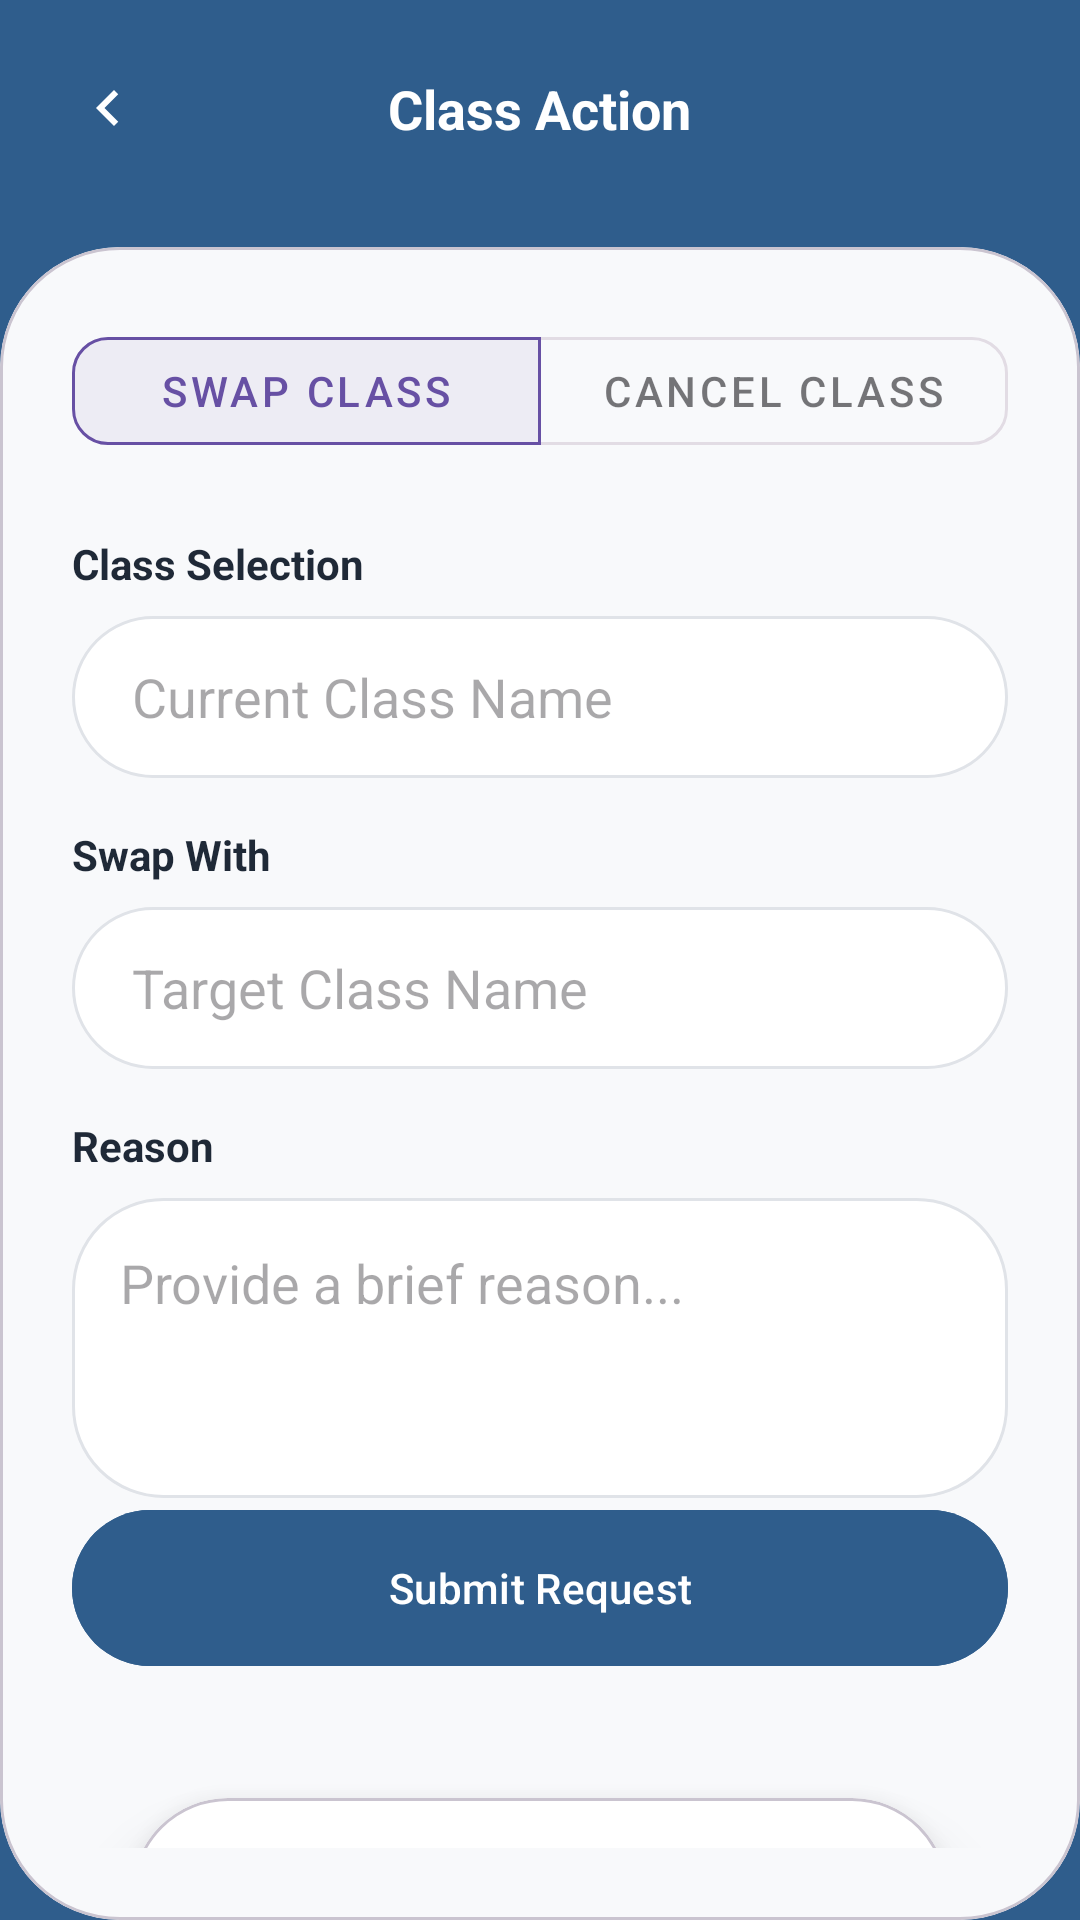

The Android layout XML behind this screen, and the referenced resources:
<!-- AndroidManifest.xml: application theme Theme.Slotify -->
<!-- res/layout/activity_class_action.xml -->
<?xml version="1.0" encoding="utf-8"?>
<androidx.constraintlayout.widget.ConstraintLayout
    xmlns:android="http://schemas.android.com/apk/res/android"
    xmlns:app="http://schemas.android.com/apk/res-auto"
    android:layout_width="match_parent"
    android:layout_height="match_parent"
    android:background="#2F5D8C">

    <RelativeLayout
        android:id="@+id/topBar"
        android:layout_width="match_parent"
        android:layout_height="wrap_content"
        android:padding="24dp"
        app:layout_constraintTop_toTopOf="parent">

        <ImageView
            android:id="@+id/btnBack"
            android:layout_width="24dp"
            android:layout_height="24dp"
            android:src="@drawable/ic_back"
            app:tint="#FFFFFF" />

        <TextView
            android:layout_width="wrap_content"
            android:layout_height="wrap_content"
            android:layout_centerInParent="true"
            android:text="Class Action"
            android:textColor="#FFFFFF"
            android:textSize="18sp"
            android:textStyle="bold" />
    </RelativeLayout>

    <com.google.android.material.card.MaterialCardView
        android:id="@+id/mainCard"
        android:layout_width="match_parent"
        android:layout_height="0dp"
        android:layout_marginTop="10dp"
        app:cardBackgroundColor="#F8F9FB"
        app:cardCornerRadius="40dp"
        app:cardElevation="0dp"
        app:layout_constraintBottom_toBottomOf="parent"
        app:layout_constraintTop_toBottomOf="@id/topBar">

        <LinearLayout
            android:layout_width="match_parent"
            android:layout_height="match_parent"
            android:orientation="vertical"
            android:padding="24dp">

            <com.google.android.material.button.MaterialButtonToggleGroup
                android:id="@+id/toggleGroup"
                android:layout_width="match_parent"
                android:layout_height="wrap_content"
                android:layout_marginBottom="24dp"
                app:checkedButton="@id/btnActionSwap"
                app:selectionRequired="true"
                app:singleSelection="true">

                <com.google.android.material.button.MaterialButton
                    android:id="@+id/btnActionSwap"
                    style="@style/Widget.MaterialComponents.Button.OutlinedButton"
                    android:layout_width="0dp"
                    android:layout_height="wrap_content"
                    android:layout_weight="1"
                    android:text="Swap Class"
                    app:cornerRadius="12dp" />

                <com.google.android.material.button.MaterialButton
                    android:id="@+id/btnActionCancel"
                    style="@style/Widget.MaterialComponents.Button.OutlinedButton"
                    android:layout_width="0dp"
                    android:layout_height="wrap_content"
                    android:layout_weight="1"
                    android:text="Cancel Class"
                    app:cornerRadius="12dp" />
            </com.google.android.material.button.MaterialButtonToggleGroup>

            <TextView
                android:layout_width="wrap_content"
                android:layout_height="wrap_content"
                android:text="Class Selection"
                android:textColor="#1F2937"
                android:textStyle="bold" />

            <EditText
                android:id="@+id/etCurrentClass"
                android:layout_width="match_parent"
                android:layout_height="54dp"
                android:layout_marginTop="8dp"
                android:background="@drawable/bg_search_pill"
                android:hint="Current Class Name"
                android:paddingStart="20dp" />

            <LinearLayout
                android:id="@+id/swapFields"
                android:layout_width="match_parent"
                android:layout_height="wrap_content"
                android:orientation="vertical"
                android:visibility="visible">

                <TextView
                    android:layout_width="wrap_content"
                    android:layout_height="wrap_content"
                    android:layout_marginTop="16dp"
                    android:text="Swap With"
                    android:textColor="#1F2937"
                    android:textStyle="bold" />

                <EditText
                    android:id="@+id/etTargetClass"
                    android:layout_width="match_parent"
                    android:layout_height="54dp"
                    android:layout_marginTop="8dp"
                    android:background="@drawable/bg_search_pill"
                    android:hint="Target Class Name"
                    android:paddingStart="20dp" />
            </LinearLayout>

            <TextView
                android:layout_width="wrap_content"
                android:layout_height="wrap_content"
                android:layout_marginTop="16dp"
                android:text="Reason"
                android:textColor="#1F2937"
                android:textStyle="bold" />

            <EditText
                android:id="@+id/etReason"
                android:layout_width="match_parent"
                android:layout_height="100dp"
                android:layout_marginTop="8dp"
                android:background="@drawable/bg_search_pill"
                android:gravity="top"
                android:hint="Provide a brief reason..."
                android:padding="16dp" />

            <View
                android:layout_width="match_parent"
                android:layout_height="0dp"
                android:layout_weight="1" />

            <com.google.android.material.button.MaterialButton
                android:id="@+id/btnSubmitAction"
                android:layout_width="match_parent"
                android:layout_height="60dp"
                android:layout_marginBottom="20dp"
                android:backgroundTint="#2F5D8C"
                android:text="Submit Request"
                app:cornerRadius="30dp" />

            <View
                android:layout_width="match_parent"
                android:layout_height="0dp"
                android:layout_weight="1" />

            <include
                android:id="@+id/bottomNavigation"
                layout="@layout/nav_pill_include"
                android:layout_width="match_parent"
                android:layout_height="64dp"
                android:layout_margin="20dp"
                app:layout_constraintBottom_toBottomOf="parent" />
        </LinearLayout>
    </com.google.android.material.card.MaterialCardView>

</androidx.constraintlayout.widget.ConstraintLayout>
<!-- res/layout/nav_pill_include.xml (included above) -->
<?xml version="1.0" encoding="utf-8"?>
<com.google.android.material.card.MaterialCardView
    xmlns:android="http://schemas.android.com/apk/res/android"
    xmlns:app="http://schemas.android.com/apk/res-auto"
    android:id="@+id/navContainer"
    android:layout_width="match_parent"
    android:layout_height="64dp"
    app:cardBackgroundColor="#FFFFFF"
    app:cardCornerRadius="32dp"
    app:cardElevation="12dp">

    <LinearLayout
        android:layout_width="match_parent"
        android:layout_height="match_parent"
        android:gravity="center"
        android:orientation="horizontal"
        android:baselineAligned="false"
        android:paddingHorizontal="4dp">

        <LinearLayout
            android:id="@+id/btnHome"
            android:layout_width="0dp"
            android:layout_height="48dp"
            android:layout_weight="1"
            android:gravity="center"
            android:background="?attr/selectableItemBackgroundBorderless"
            android:clickable="true"
            android:focusable="true">
            <ImageView
                android:layout_width="18dp"
                android:layout_height="18dp"
                android:src="@drawable/ic_home"
                app:tint="#9CA3AF" />
            <TextView
                android:layout_width="wrap_content"
                android:layout_height="wrap_content"
                android:layout_marginStart="6dp"
                android:text="Home"
                android:textColor="#9CA3AF"
                android:textSize="11sp" />
        </LinearLayout>

        <LinearLayout
            android:id="@+id/btnSettings"
            android:layout_width="0dp"
            android:layout_height="48dp"
            android:layout_weight="1"
            android:gravity="center"
            android:background="?attr/selectableItemBackgroundBorderless"
            android:clickable="true"
            android:focusable="true">
            <ImageView
                android:layout_width="18dp"
                android:layout_height="18dp"
                android:src="@drawable/ic_settings"
                app:tint="#9CA3AF" />
            <TextView
                android:layout_width="wrap_content"
                android:layout_height="wrap_content"
                android:layout_marginStart="6dp"
                android:text="Settings"
                android:textColor="#9CA3AF"
                android:textSize="11sp" />
        </LinearLayout>

        <LinearLayout
            android:id="@+id/btnAlerts"
            android:layout_width="0dp"
            android:layout_height="48dp"
            android:layout_weight="1"
            android:gravity="center"
            android:background="?attr/selectableItemBackgroundBorderless"
            android:clickable="true"
            android:focusable="true">
            <ImageView
                android:layout_width="18dp"
                android:layout_height="18dp"
                android:src="@drawable/ic_notifications"
                app:tint="#9CA3AF" />
            <TextView
                android:layout_width="wrap_content"
                android:layout_height="wrap_content"
                android:layout_marginStart="6dp"
                android:text="Alerts"
                android:textColor="#9CA3AF"
                android:textSize="11sp" />
        </LinearLayout>

        <LinearLayout
            android:id="@+id/btnExit"
            android:layout_width="0dp"
            android:layout_height="48dp"
            android:layout_weight="1"
            android:gravity="center"
            android:background="?attr/selectableItemBackgroundBorderless"
            android:clickable="true"
            android:focusable="true">
            <ImageView
                android:layout_width="18dp"
                android:layout_height="18dp"
                android:src="@drawable/ic_exit"
                app:tint="#9CA3AF" />
            <TextView
                android:layout_width="wrap_content"
                android:layout_height="wrap_content"
                android:layout_marginStart="6dp"
                android:text="Exit"
                android:textColor="#9CA3AF"
                android:textSize="11sp" />
        </LinearLayout>
    </LinearLayout>
</com.google.android.material.card.MaterialCardView>
<!-- resources referenced by this layout -->
<resources>
  <!-- drawable bg_search_pill (drawable) -->
  <shape xmlns:android="http://schemas.android.com/apk/res/android">
      <solid android:color="@color/white_card" />
      <corners android:radius="30dp" />
      <stroke android:width="1dp" android:color="#E0E3E8" />
  </shape>
  <!-- drawable ic_back (drawable) -->
  <vector xmlns:android="http://schemas.android.com/apk/res/android"
      android:width="24dp"
      android:height="24dp"
      android:viewportWidth="24"
      android:viewportHeight="24"
      android:tint="#FFFFFF"> <path
      android:fillColor="@android:color/white"
      android:pathData="M15.41,7.41L14,6l-6,6 6,6 1.41,-1.41L10.83,12z"/>
  </vector>
  <!-- drawable ic_exit (drawable) -->
  <vector xmlns:android="http://schemas.android.com/apk/res/android" android:width="24dp" android:height="24dp" android:viewportWidth="24" android:viewportHeight="24">
      <path android:fillColor="#9CA3AF" android:pathData="M13,3h-2v10h2V3zm4.83,2.17l-1.42,1.42C17.99,7.86 19,9.81 19,12c0,3.87 -3.13,7 -7,7s-7,-3.13 -7,-7c0,-2.19 1.01,-4.14 2.58,-5.42L6.17,5.17C4.23,6.82 3,9.26 3,12c0,4.97 4.03,9 9,9s9,-4.03 9,-9c0,-2.74 -1.23,-5.18 -3.17,-6.83z"/>
  </vector>
  <!-- drawable ic_settings (drawable) -->
  <vector xmlns:android="http://schemas.android.com/apk/res/android"
      android:width="24dp"
      android:height="24dp"
      android:viewportWidth="24"
      android:viewportHeight="24"
      android:tint="?attr/colorOnSurface">
      <path
          android:fillColor="@android:color/white"
          android:pathData="M19.14,12.94c0.04,-0.3 0.06,-0.61 0.06,-0.94 0,-0.32 -0.02,-0.64 -0.07,-0.94l2.03,-1.58c0.18,-0.14 0.23,-0.41 0.12,-0.61l-1.92,-3.32c-0.12,-0.22 -0.37,-0.29 -0.59,-0.22l-2.39,0.96c-0.5,-0.38 -1.03,-0.7 -1.62,-0.94L14.4,2.81c-0.04,-0.24 -0.24,-0.41 -0.48,-0.41h-3.84c-0.24,0 -0.43,0.17 -0.47,0.41L9.25,5.35C8.66,5.59 8.12,5.92 7.63,6.29L5.24,5.33c-0.22,-0.08 -0.47,0 -0.59,0.22L2.74,8.87C2.62,9.08 2.66,9.34 2.86,9.48l2.03,1.58C4.84,11.36 4.8,11.69 4.8,12s0.02,0.64 0.07,0.94l-2.03,1.58c-0.18,0.14 -0.23,0.41 -0.12,0.61l1.92,3.32c0.12,0.22 0.37,0.29 0.59,0.22l2.39,-0.96c0.5,0.38 1.03,0.7 1.62,0.94l0.36,2.54c0.05,0.24 0.24,0.41 0.48,0.41h3.84c0.24,0 0.44,-0.17 0.47,-0.41l0.36,-2.54c0.59,-0.24 1.13,-0.56 1.62,-0.94l2.39,0.96c0.22,0.08 0.47,0 0.59,-0.22l1.92,-3.32c0.12,-0.22 0.07,-0.47 -0.12,-0.61L19.14,12.94zM12,15.6c-1.98,0 -3.6,-1.62 -3.6,-3.6s1.62,-3.6 3.6,-3.6 3.6,1.62 3.6,3.6S13.98,15.6 12,15.6z"/>
  </vector>
  <style name="Theme.Slotify" parent="Theme.Material3.Light.NoActionBar">
          
          <item name="android:windowBackground">@android:color/white</item>
  
  
      </style>
  <color name="white_card">#FFFFFF</color>
</resources>
